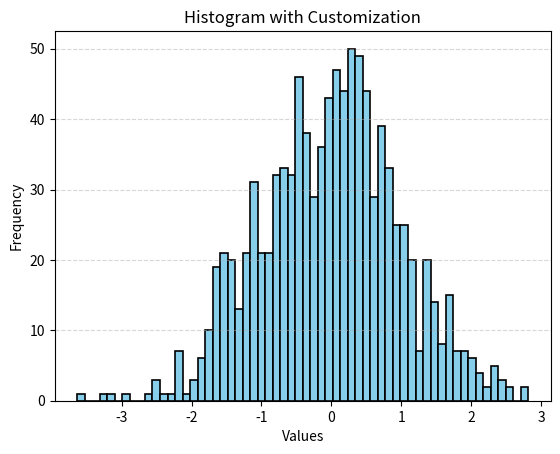

Generate this figure with matplotlib:

import matplotlib.pyplot as plt
import numpy as np

# Generate random data for the histogram
data = np.random.randn(1000)

# Create a histogram with specific color, edge color, and line width
plt.hist(data, bins=60, color='skyblue', edgecolor='black', linewidth=1.2)

# Customize the chart
plt.xlabel('Values')
plt.ylabel('Frequency')
plt.title('Histogram with Customization')
plt.grid(axis='y', linestyle='--', alpha=0.5)

# Show the plot
plt.show()
